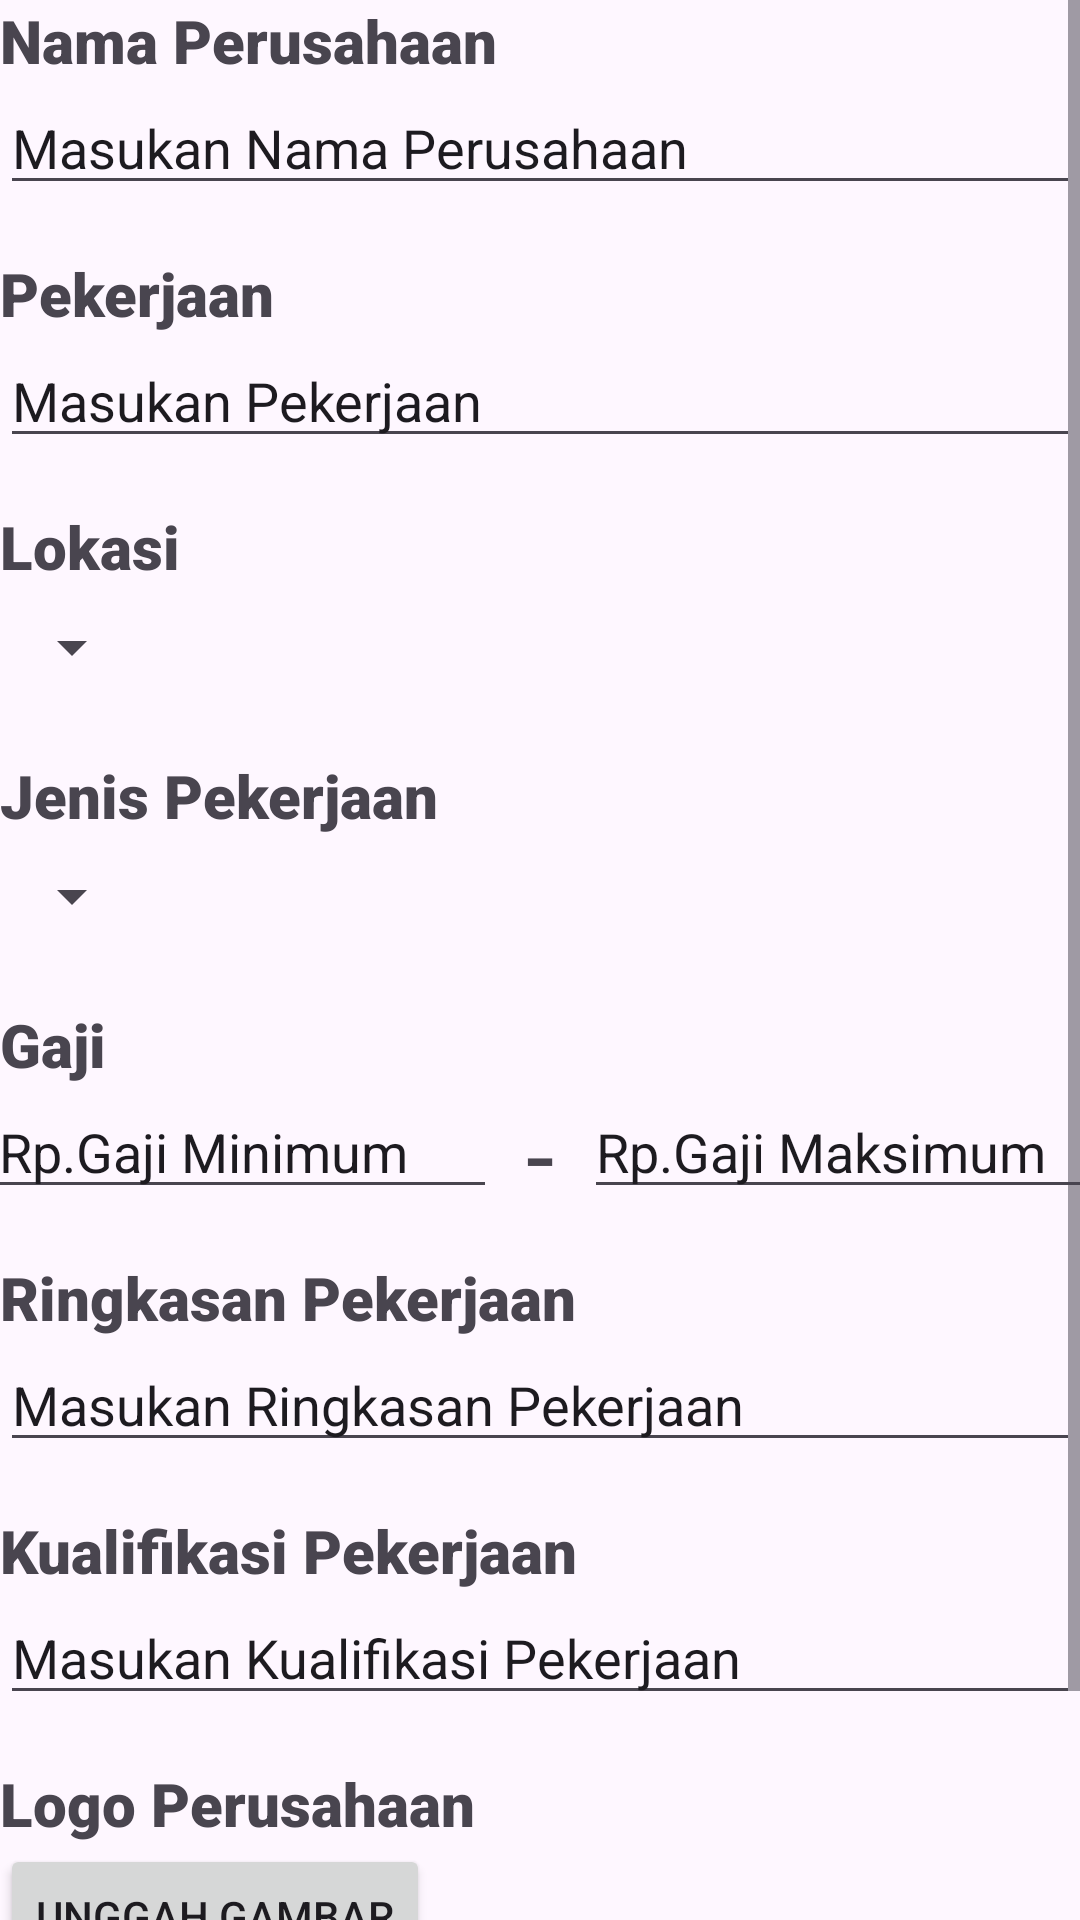

Produce the Android XML layout that renders to this screen, including the resource entries it uses.
<!-- AndroidManifest.xml: application theme Theme.Freels -->
<!-- res/layout/activity_membuat_lowongan_pekerjaan.xml -->
<?xml version="1.0" encoding="utf-8"?>
<androidx.constraintlayout.widget.ConstraintLayout xmlns:android="http://schemas.android.com/apk/res/android"
    xmlns:app="http://schemas.android.com/apk/res-auto"
    xmlns:tools="http://schemas.android.com/tools"
    android:id="@+id/main"
    android:layout_width="match_parent"
    android:layout_height="match_parent"
    android:layout_margin="20dp"
    tools:context=".MembuatLowonganPekerjaan">

    <ScrollView
        android:layout_width="match_parent"
        android:layout_height="match_parent"
        app:layout_constraintTop_toTopOf="parent">

        <LinearLayout
            android:layout_width="match_parent"
            android:layout_height="wrap_content"
            android:orientation="vertical">

            <androidx.constraintlayout.widget.ConstraintLayout
                android:layout_width="match_parent"
                android:layout_height="match_parent">

                <TextView
                    android:id="@+id/NamaPerusahaan"
                    android:layout_width="wrap_content"
                    android:layout_height="wrap_content"
                    android:fontFamily="sans-serif-black"
                    android:text="Nama Perusahaan"
                    android:textSize="20sp"
                    android:textStyle="bold"
                    app:layout_constraintStart_toStartOf="parent"
                    app:layout_constraintTop_toTopOf="parent" />

                <EditText
                    android:id="@+id/InputNamaPerusahaan"
                    android:layout_width="match_parent"
                    android:layout_height="wrap_content"
                    android:ems="10"
                    android:inputType="text"
                    android:text="Masukan Nama Perusahaan"
                    app:layout_constraintStart_toStartOf="parent"
                    app:layout_constraintTop_toBottomOf="@+id/NamaPerusahaan" />

                <TextView
                    android:id="@+id/Pekerjaan"
                    android:layout_width="wrap_content"
                    android:layout_height="wrap_content"
                    android:layout_marginTop="16dp"
                    android:fontFamily="sans-serif-black"
                    android:text="Pekerjaan"
                    android:textSize="20sp"
                    android:textStyle="bold"
                    app:layout_constraintStart_toStartOf="parent"
                    app:layout_constraintTop_toBottomOf="@+id/InputNamaPerusahaan" />

                <EditText
                    android:id="@+id/InputPekerjaan"
                    android:layout_width="match_parent"
                    android:layout_height="wrap_content"
                    android:ems="10"
                    android:inputType="text"
                    android:text="Masukan Pekerjaan"
                    app:layout_constraintTop_toBottomOf="@+id/Pekerjaan" />

                <TextView
                    android:id="@+id/Lokasi"
                    android:layout_width="wrap_content"
                    android:layout_height="wrap_content"
                    android:layout_marginTop="16dp"
                    android:fontFamily="sans-serif-black"
                    android:text="Lokasi"
                    android:textSize="20sp"
                    android:textStyle="bold"
                    app:layout_constraintStart_toStartOf="parent"
                    app:layout_constraintTop_toBottomOf="@+id/InputPekerjaan" />

                <Spinner
                    android:id="@+id/DropDownLokasi"
                    android:layout_width="wrap_content"
                    android:layout_height="40dp"
                    app:layout_constraintStart_toStartOf="parent"
                    app:layout_constraintTop_toBottomOf="@+id/Lokasi" />

                <TextView
                    android:id="@+id/JenisPekerjaan"
                    android:layout_width="wrap_content"
                    android:layout_height="wrap_content"
                    android:layout_marginTop="16dp"
                    android:fontFamily="sans-serif-black"
                    android:text="Jenis Pekerjaan"
                    android:textSize="20sp"
                    android:textStyle="bold"
                    app:layout_constraintStart_toStartOf="parent"
                    app:layout_constraintTop_toBottomOf="@+id/DropDownLokasi" />

                <Spinner
                    android:id="@+id/DropDownJenisPekerjaan"
                    android:layout_width="wrap_content"
                    android:layout_height="40dp"
                    app:layout_constraintStart_toStartOf="parent"
                    app:layout_constraintTop_toBottomOf="@+id/JenisPekerjaan" />

                <TextView
                    android:id="@+id/Gaji"
                    android:layout_width="wrap_content"
                    android:layout_height="wrap_content"
                    android:layout_marginTop="16dp"
                    android:fontFamily="sans-serif-black"
                    android:text="Gaji"
                    android:textSize="20sp"
                    android:textStyle="bold"
                    app:layout_constraintStart_toStartOf="parent"
                    app:layout_constraintTop_toBottomOf="@+id/DropDownJenisPekerjaan" />

                <EditText
                    android:id="@+id/InputGajiMinimum"
                    android:layout_width="170dp"
                    android:layout_height="wrap_content"
                    android:layout_marginEnd="10dp"
                    android:ems="10"
                    android:inputType="number"
                    android:text="Rp.Gaji Minimum"
                    app:layout_constraintEnd_toStartOf="@+id/StripGaji"
                    app:layout_constraintStart_toStartOf="parent"
                    app:layout_constraintTop_toBottomOf="@+id/Gaji" />

                <TextView
                    android:id="@+id/StripGaji"
                    android:layout_width="wrap_content"
                    android:layout_height="wrap_content"
                    android:text="-"
                    android:textSize="34sp"
                    app:layout_constraintEnd_toStartOf="@+id/InputGajiMaksimum"
                    app:layout_constraintStart_toEndOf="@+id/InputGajiMinimum"
                    app:layout_constraintTop_toBottomOf="@+id/Gaji" />

                <EditText
                    android:id="@+id/InputGajiMaksimum"
                    android:layout_width="170dp"
                    android:layout_height="wrap_content"
                    android:layout_marginStart="10dp"
                    android:ems="10"
                    android:inputType="number"
                    android:text="Rp.Gaji Maksimum"
                    app:layout_constraintEnd_toEndOf="parent"
                    app:layout_constraintStart_toEndOf="@+id/StripGaji"
                    app:layout_constraintTop_toBottomOf="@+id/Gaji" />

                <TextView
                    android:id="@+id/RingkasanPekerjaan"
                    android:layout_width="wrap_content"
                    android:layout_height="wrap_content"
                    android:layout_marginTop="16dp"
                    android:fontFamily="sans-serif-black"
                    android:text="Ringkasan Pekerjaan"
                    android:textSize="20sp"
                    android:textStyle="bold"
                    app:layout_constraintStart_toStartOf="parent"
                    app:layout_constraintTop_toBottomOf="@+id/InputGajiMinimum" />

                <EditText
                    android:id="@+id/InputRingkasanPekerjaan"
                    android:layout_width="match_parent"
                    android:layout_height="wrap_content"
                    android:ems="10"
                    android:inputType="text"
                    android:text="Masukan Ringkasan Pekerjaan"
                    app:layout_constraintStart_toStartOf="parent"
                    app:layout_constraintTop_toBottomOf="@+id/RingkasanPekerjaan" />

                <TextView
                    android:id="@+id/KualifikasiPekerjaan"
                    android:layout_width="wrap_content"
                    android:layout_height="wrap_content"
                    android:layout_marginTop="16dp"
                    android:fontFamily="sans-serif-black"
                    android:text="Kualifikasi Pekerjaan"
                    android:textSize="20sp"
                    android:textStyle="bold"
                    app:layout_constraintStart_toStartOf="parent"
                    app:layout_constraintTop_toBottomOf="@+id/InputRingkasanPekerjaan" />

                <EditText
                    android:id="@+id/InputKualifikasiPekerjaan"
                    android:layout_width="match_parent"
                    android:layout_height="wrap_content"
                    android:ems="10"
                    android:inputType="text"
                    android:text="Masukan Kualifikasi Pekerjaan"
                    app:layout_constraintStart_toStartOf="parent"
                    app:layout_constraintTop_toBottomOf="@+id/KualifikasiPekerjaan" />

                <TextView
                    android:id="@+id/LogoPerusahaan"
                    android:layout_width="wrap_content"
                    android:layout_height="wrap_content"
                    android:layout_marginTop="16dp"
                    android:fontFamily="sans-serif-black"
                    android:text="Logo Perusahaan"
                    android:textSize="20sp"
                    android:textStyle="bold"
                    app:layout_constraintStart_toStartOf="parent"
                    app:layout_constraintTop_toBottomOf="@+id/InputKualifikasiPekerjaan" />

                <Button
                    android:id="@+id/UnggahLogoPerusahaan"
                    android:layout_width="wrap_content"
                    android:layout_height="wrap_content"
                    android:text="Unggah Gambar"
                    android:textAlignment="textStart"
                    app:icon="@android:drawable/ic_menu_upload"
                    app:iconGravity="end"
                    app:layout_constraintStart_toStartOf="parent"
                    app:layout_constraintTop_toBottomOf="@+id/LogoPerusahaan" />

                <Button
                    android:id="@+id/UnggahLowongan"
                    android:layout_width="match_parent"
                    android:layout_height="wrap_content"
                    android:layout_marginTop="16dp"
                    android:text="Unggah Lowongan"
                    app:layout_constraintTop_toBottomOf="@+id/UnggahLogoPerusahaan" />

            </androidx.constraintlayout.widget.ConstraintLayout>

        </LinearLayout>
    </ScrollView>

</androidx.constraintlayout.widget.ConstraintLayout>
<!-- resources referenced by this layout -->
<resources>
  <style name="Theme.Freels" parent="Base.Theme.Freels" />
  <style name="Base.Theme.Freels" parent="Theme.Material3.DayNight.NoActionBar">
          
          
      </style>
</resources>
